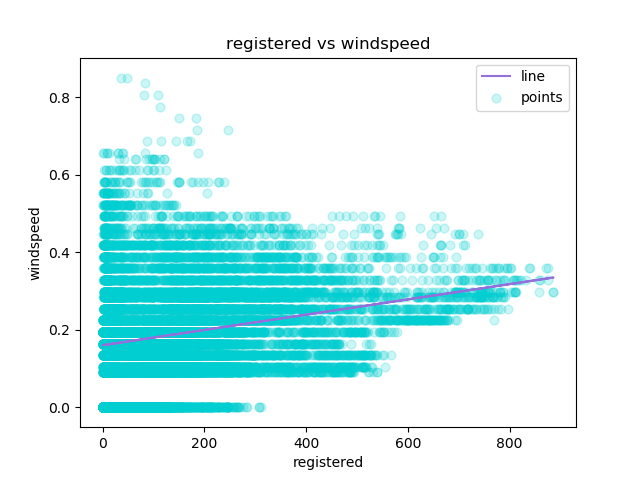

The file beside this chart, header and first rows:
registered, windspeed, Predicted Y
13, 0.0, 0.1623
32, 0.0, 0.1661
27, 0.0, 0.1651
10, 0.0, 0.1617
1, 0.0, 0.1599
1, 0.0, 0.1599
0, 0.0, 0.1597
2, 0.0, 0.1601
7, 0.0, 0.1611
6, 0.0, 0.1609
24, 0.0, 0.1645
30, 0.0, 0.1657
55, 0.0, 0.1706
47, 0.0, 0.169
71, 0.0, 0.1738
70, 0.0, 0.1736
52, 0.0, 0.17
52, 0.0, 0.17
26, 0.0, 0.1649
31, 0.0, 0.1659
25, 0.0, 0.1647
31, 0.0, 0.1659
17, 0.0, 0.1631
24, 0.0, 0.1645
13, 0.0, 0.1623
16, 0.0, 0.1629
8, 0.0, 0.1613
4, 0.0, 0.1605
1, 0.0, 0.1599
2, 0.0, 0.1601
1, 0.0, 0.1599
8, 0.0, 0.1613
19, 0.0, 0.1635
46, 0.0, 0.1688
54, 0.0, 0.1704
73, 0.0, 0.1742
64, 0.0, 0.1724
55, 0.0, 0.1706
55, 0.0, 0.1706
67, 0.0, 0.173
58, 0.0, 0.1712
43, 0.0, 0.1682
29, 0.0, 0.1655
17, 0.0, 0.1631
20, 0.0, 0.1637
9, 0.0, 0.1615
8, 0.0, 0.1613
5, 0.0, 0.1607
2, 0.0, 0.1601
1, 0.0, 0.1599
3, 0.0, 0.1603
30, 0.0, 0.1657
63, 0.0, 0.1722
153, 0.0, 0.1899
81, 0.0, 0.1757
33, 0.0, 0.1663
41, 0.0, 0.1678
48, 0.0, 0.1692
53, 0.0, 0.1702
66, 0.0, 0.1728
... 17,319 more rows
